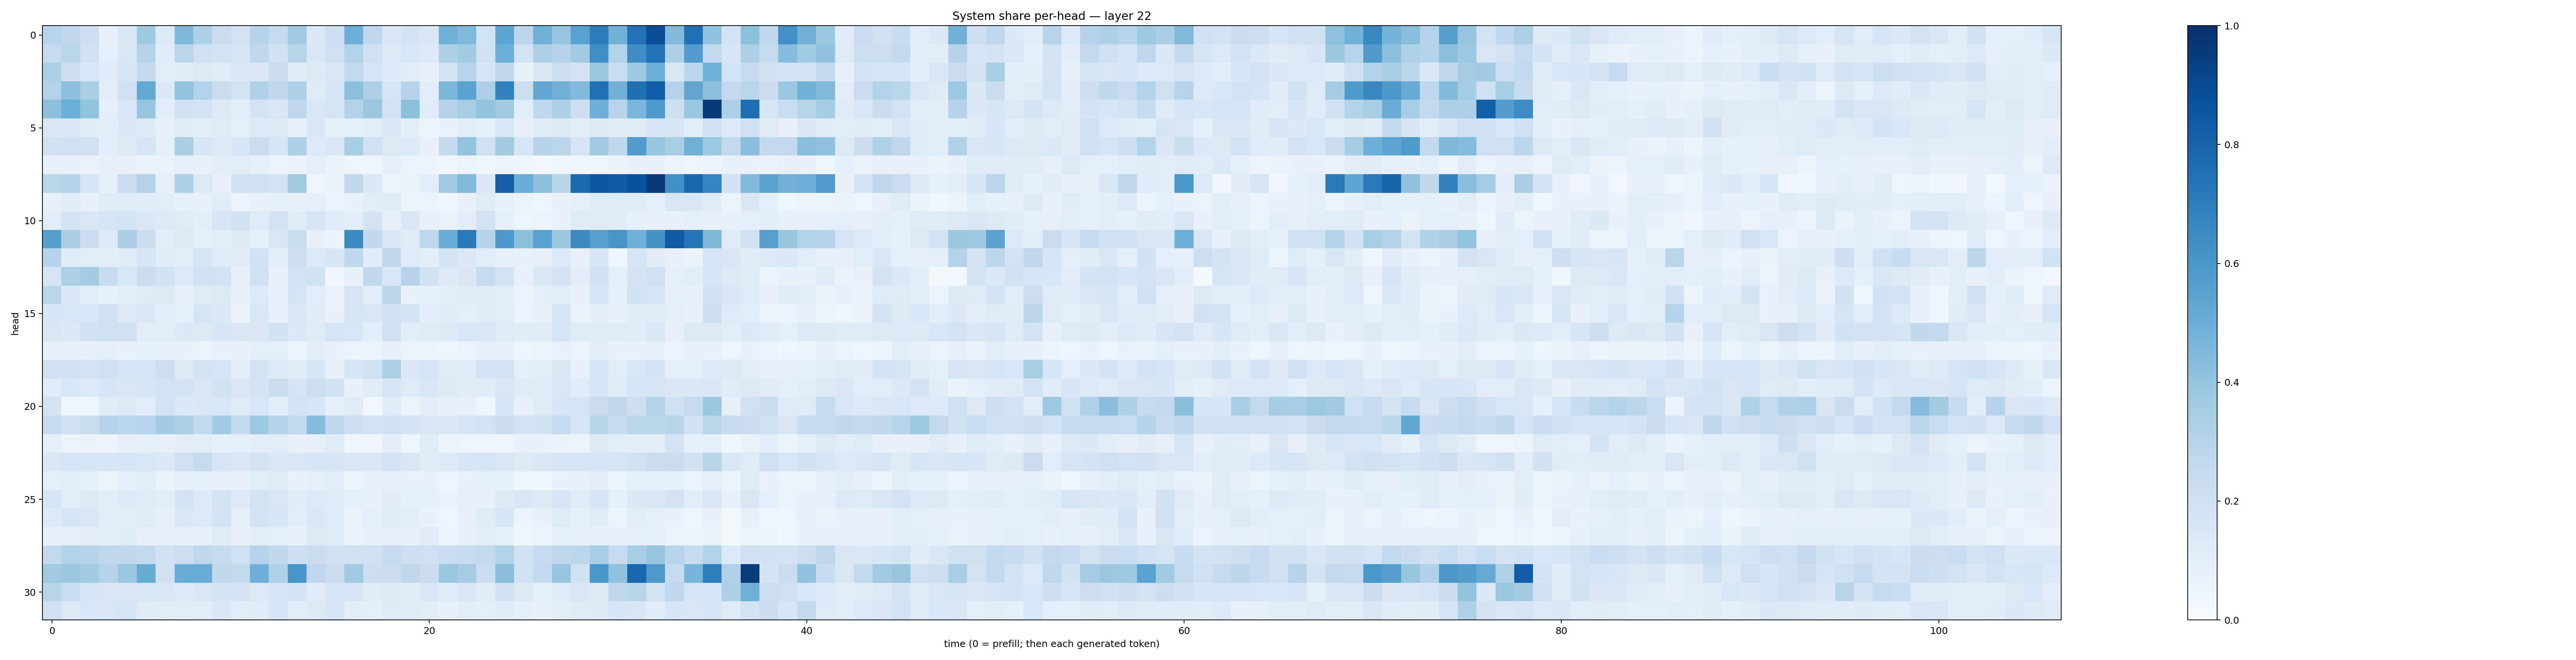

The table this chart was drawn from, first rows:
0.29498604, 0.26828772, 0.21271189, 0.080064386, 0.1408586, 0.3724956, 0.13485564, 0.45173955, 0.3296502, 0.22198154, 0.18208264, 0.30135548, 0.24670324, 0.36370373, 0.13793035, 0.21397737, 0.49530908, 0.26672876, 0.15168472, 0.17692508, 0.14354043, 0.487182, 0.44892195, 0.18693615
0.2449, 0.2872, 0.1952, 0.09314, 0.1512, 0.3019, 0.1161, 0.2825, 0.206, 0.1844, 0.1672, 0.2748, 0.1944, 0.2908, 0.1448, 0.2055, 0.3136, 0.2081, 0.1309, 0.1531, 0.1284, 0.326, 0.3573, 0.1948
0.3308, 0.2135, 0.1543, 0.1103, 0.164, 0.2515, 0.1063, 0.115, 0.1279, 0.1181, 0.1479, 0.1409, 0.2196, 0.1112, 0.1283, 0.1503, 0.2615, 0.1675, 0.1333, 0.1043, 0.08078, 0.1723, 0.2931, 0.1592
0.3103, 0.4204, 0.3365, 0.09547, 0.2007, 0.5232, 0.1371, 0.4008, 0.3124, 0.226, 0.185, 0.3179, 0.2705, 0.332, 0.1233, 0.1623, 0.4182, 0.3274, 0.1567, 0.3002, 0.1048, 0.4576, 0.5501, 0.3294
0.4168, 0.5, 0.3993, 0.09265, 0.1529, 0.3982, 0.09387, 0.1988, 0.1825, 0.1264, 0.1093, 0.1739, 0.1509, 0.2768, 0.1427, 0.1695, 0.3086, 0.3808, 0.1872, 0.4182, 0.1153, 0.3057, 0.3427, 0.3997
0.1445, 0.1458, 0.1132, 0.09959, 0.1475, 0.1325, 0.07821, 0.1146, 0.09685, 0.1189, 0.0933, 0.136, 0.1283, 0.07456, 0.1472, 0.0847, 0.09369, 0.1043, 0.1406, 0.09586, 0.0578, 0.07676, 0.1034, 0.08453
0.1899, 0.2097, 0.1973, 0.09962, 0.131, 0.1653, 0.08465, 0.3366, 0.1617, 0.1311, 0.1634, 0.2212, 0.1602, 0.3268, 0.1335, 0.1502, 0.3427, 0.2016, 0.1287, 0.1366, 0.07802, 0.253, 0.3997, 0.1993
0.08178, 0.06715, 0.06256, 0.08019, 0.07364, 0.06511, 0.06344, 0.08454, 0.07124, 0.09576, 0.1028, 0.08529, 0.05305, 0.06264, 0.09107, 0.06366, 0.04688, 0.04433, 0.08879, 0.0595, 0.05165, 0.03443, 0.05239, 0.04453
0.288, 0.3065, 0.1574, 0.08235, 0.2288, 0.3137, 0.07874, 0.332, 0.1284, 0.07758, 0.2074, 0.1989, 0.1795, 0.3598, 0.03928, 0.06628, 0.265, 0.1386, 0.0589, 0.06261, 0.1013, 0.3677, 0.4435, 0.138
0.07948, 0.1133, 0.07089, 0.1144, 0.1175, 0.1153, 0.1057, 0.08414, 0.07591, 0.1142, 0.05635, 0.0772, 0.08375, 0.07931, 0.08949, 0.06073, 0.07365, 0.1055, 0.119, 0.05998, 0.05831, 0.03867, 0.07223, 0.1237
0.09584, 0.1825, 0.1414, 0.1709, 0.187, 0.1408, 0.132, 0.1243, 0.09387, 0.1624, 0.193, 0.1223, 0.1773, 0.1162, 0.1664, 0.1191, 0.09484, 0.1805, 0.07987, 0.1408, 0.07313, 0.06495, 0.09831, 0.1811
0.5652, 0.338, 0.2255, 0.1257, 0.3383, 0.2201, 0.1012, 0.1292, 0.0927, 0.107, 0.1302, 0.08899, 0.1494, 0.226, 0.07696, 0.06425, 0.6506, 0.2646, 0.1522, 0.1152, 0.2684, 0.505, 0.7118, 0.2985
0.3003, 0.1201, 0.1062, 0.09944, 0.1161, 0.1636, 0.1141, 0.1086, 0.1694, 0.1228, 0.1111, 0.1878, 0.09757, 0.2162, 0.1338, 0.1565, 0.2722, 0.1125, 0.2709, 0.1239, 0.1015, 0.1768, 0.1398, 0.1055
0.1716, 0.3351, 0.3556, 0.2345, 0.1533, 0.219, 0.1908, 0.1359, 0.1888, 0.18, 0.07864, 0.2099, 0.07183, 0.1825, 0.1877, 0.03287, 0.07527, 0.2623, 0.1556, 0.2977, 0.1924, 0.1296, 0.1447, 0.2477
0.2882, 0.139, 0.09845, 0.08364, 0.09797, 0.1225, 0.1296, 0.08018, 0.118, 0.1264, 0.07127, 0.1341, 0.0781, 0.1708, 0.104, 0.06564, 0.1688, 0.1026, 0.2819, 0.06922, 0.08384, 0.1018, 0.1118, 0.1142
0.1602, 0.1562, 0.1529, 0.2012, 0.1338, 0.1479, 0.09512, 0.0885, 0.1674, 0.1373, 0.06286, 0.145, 0.07511, 0.145, 0.1126, 0.06985, 0.171, 0.1462, 0.1922, 0.1757, 0.09955, 0.1153, 0.09343, 0.1175
0.1419, 0.1377, 0.1882, 0.2047, 0.199, 0.1038, 0.1053, 0.1388, 0.1304, 0.1563, 0.1495, 0.1479, 0.1941, 0.1378, 0.1204, 0.1691, 0.1556, 0.1074, 0.1973, 0.1081, 0.1195, 0.1281, 0.1552, 0.1444
0.07996, 0.0684, 0.07958, 0.09309, 0.06654, 0.08279, 0.0799, 0.06792, 0.06022, 0.06847, 0.06756, 0.09115, 0.08955, 0.05461, 0.0997, 0.0732, 0.05424, 0.05397, 0.08148, 0.05626, 0.05102, 0.03922, 0.05251, 0.07195
0.204, 0.2028, 0.1822, 0.203, 0.1634, 0.1663, 0.2169, 0.1324, 0.1725, 0.1717, 0.09917, 0.1758, 0.1355, 0.1134, 0.1678, 0.08461, 0.1622, 0.199, 0.3335, 0.1387, 0.1652, 0.1239, 0.1177, 0.1741
0.1133, 0.1527, 0.1332, 0.1574, 0.1474, 0.1633, 0.1869, 0.1743, 0.1456, 0.1921, 0.1498, 0.1743, 0.2236, 0.1693, 0.2162, 0.1911, 0.06917, 0.1104, 0.1652, 0.1232, 0.1545, 0.1279, 0.1128, 0.114
0.1735, 0.04244, 0.04205, 0.1153, 0.1266, 0.1037, 0.1864, 0.1388, 0.1407, 0.1556, 0.1175, 0.1554, 0.09564, 0.1804, 0.1597, 0.08396, 0.1182, 0.02848, 0.1139, 0.05271, 0.0975, 0.08125, 0.07591, 0.04242
0.2413, 0.2031, 0.2194, 0.2997, 0.2855, 0.2953, 0.3556, 0.3271, 0.26, 0.3646, 0.258, 0.3775, 0.3008, 0.2604, 0.431, 0.2644, 0.2133, 0.1754, 0.2095, 0.183, 0.1486, 0.1444, 0.1662, 0.1766
0.0918, 0.05458, 0.06318, 0.0579, 0.08202, 0.08448, 0.0815, 0.1007, 0.09942, 0.08401, 0.09095, 0.09948, 0.108, 0.07287, 0.08052, 0.1208, 0.03948, 0.03142, 0.09512, 0.04672, 0.1175, 0.06178, 0.04151, 0.04295
0.1445, 0.1663, 0.1661, 0.1613, 0.1652, 0.1553, 0.1404, 0.2103, 0.2444, 0.1665, 0.1445, 0.1834, 0.1467, 0.1464, 0.1572, 0.1637, 0.1426, 0.1432, 0.1778, 0.1507, 0.1121, 0.1351, 0.164, 0.1668
0.09134, 0.1028, 0.08549, 0.06108, 0.08607, 0.1082, 0.06394, 0.08411, 0.087, 0.08032, 0.07539, 0.1064, 0.1245, 0.07508, 0.09198, 0.1025, 0.06013, 0.07163, 0.09111, 0.07056, 0.06742, 0.0503, 0.06896, 0.08549
0.1573, 0.1072, 0.1269, 0.09419, 0.1339, 0.1238, 0.0962, 0.1732, 0.1366, 0.1851, 0.1341, 0.1802, 0.1492, 0.1172, 0.1352, 0.1225, 0.08352, 0.06809, 0.1129, 0.08276, 0.0857, 0.06434, 0.07936, 0.07732
0.1333, 0.1644, 0.1488, 0.09734, 0.09693, 0.1199, 0.0789, 0.1421, 0.133, 0.1788, 0.08546, 0.176, 0.1589, 0.1057, 0.1452, 0.1223, 0.06571, 0.09241, 0.1146, 0.1052, 0.06917, 0.05045, 0.07491, 0.1143
0.07111, 0.07926, 0.104, 0.09816, 0.1145, 0.07229, 0.07985, 0.08175, 0.07746, 0.118, 0.07812, 0.09699, 0.09231, 0.06749, 0.1284, 0.1223, 0.06307, 0.06747, 0.08876, 0.07433, 0.1106, 0.06246, 0.07567, 0.09555
0.2551, 0.313, 0.3037, 0.2735, 0.2722, 0.2553, 0.1895, 0.2151, 0.2736, 0.2493, 0.2085, 0.3019, 0.2642, 0.2124, 0.2228, 0.2074, 0.1987, 0.2076, 0.2463, 0.2112, 0.2088, 0.2303, 0.245, 0.2574
0.3706, 0.3812, 0.3575, 0.3034, 0.386, 0.5079, 0.198, 0.5075, 0.504, 0.2636, 0.2588, 0.496, 0.3198, 0.6022, 0.2739, 0.2231, 0.3695, 0.2155, 0.2211, 0.2704, 0.22, 0.389, 0.3503, 0.2291
0.2925, 0.2343, 0.1667, 0.1467, 0.1456, 0.1531, 0.1424, 0.1337, 0.1446, 0.1797, 0.1725, 0.127, 0.1598, 0.1798, 0.1132, 0.1579, 0.1617, 0.1129, 0.1252, 0.1119, 0.1538, 0.117, 0.1522, 0.1124
0.2105, 0.1283, 0.1545, 0.1523, 0.1641, 0.1098, 0.1085, 0.0984, 0.1026, 0.1434, 0.1062, 0.1154, 0.1563, 0.1025, 0.126, 0.1613, 0.09468, 0.09346, 0.1202, 0.118, 0.1024, 0.0803, 0.09435, 0.08778
